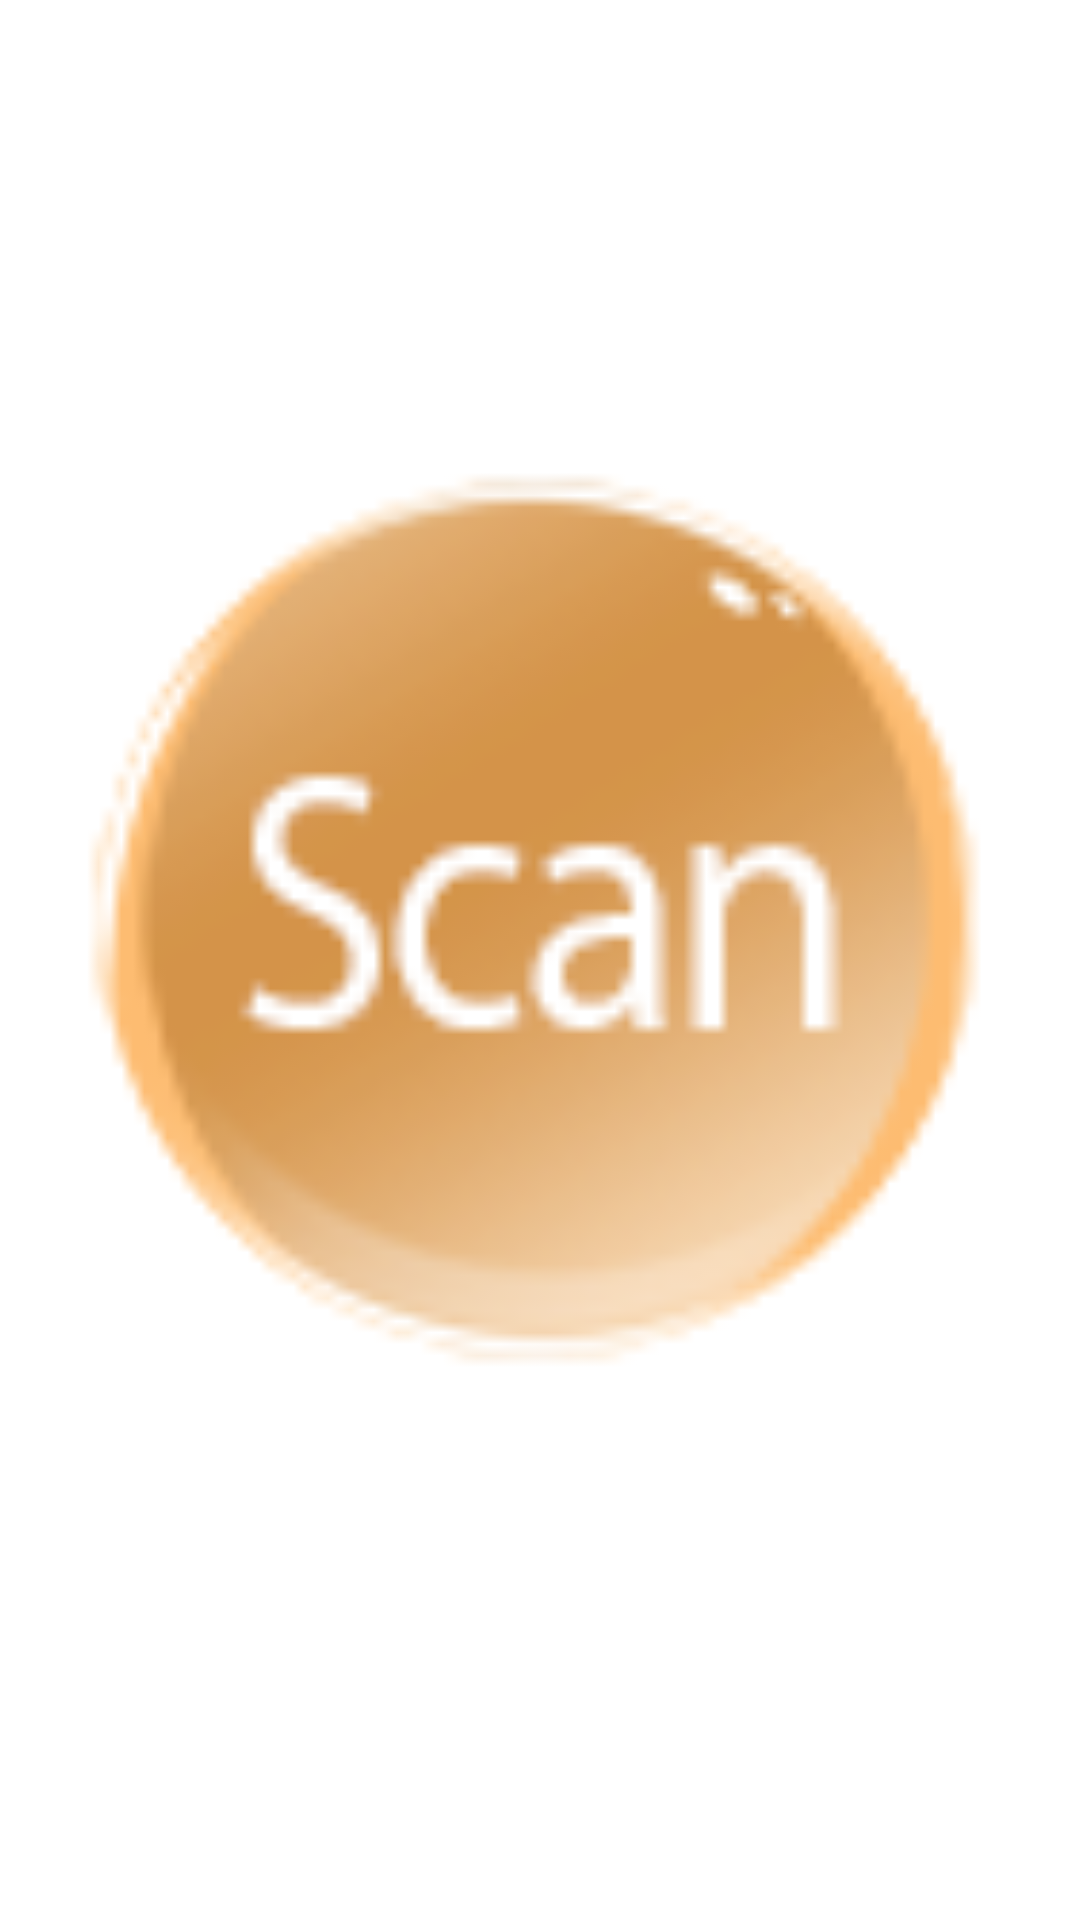

Layout XML and referenced resources for this Android screen:
<!-- AndroidManifest.xml: application theme AppTheme -->
<!-- res/layout/widget_chathead.xml -->
<?xml version="1.0" encoding="utf-8"?>
<ImageView
    android:id="@+id/info_text"
    xmlns:android="http://schemas.android.com/apk/res/android"
    android:layout_width="90dp"
    android:layout_height="90dp"
    android:padding="8dp"
    android:src="@drawable/scan" />
<!-- resources referenced by this layout -->
<resources>
  <!-- drawable scan: png bitmap (drawable, 46847 bytes) -->
  <style name="AppTheme" parent="android:Theme.Holo.Light">
          
          <item name="colorPrimary">@color/colorPrimary</item>
          <item name="colorPrimaryDark">@color/colorPrimaryDark</item>
          <item name="colorAccent">@color/colorAccent</item>
      </style>
  <color name="colorPrimary">#e6e6e6</color>
  <color name="colorPrimaryDark">#e69c5b</color>
  <color name="colorAccent">#ff4081</color>
</resources>
